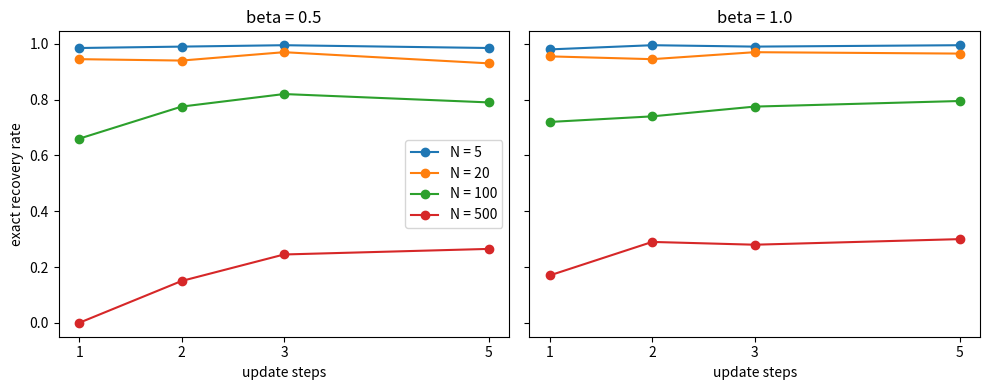

Reproduce this figure in Python.
import matplotlib.pyplot as plt

steps = [1, 2, 3, 5]
data = {
    0.5: {5: [0.985, 0.99, 0.995, 0.985],
          20: [0.945, 0.94, 0.97, 0.93],
          100: [0.66, 0.775, 0.82, 0.79],
          500: [0.0, 0.15, 0.245, 0.265]},
    1.0: {5: [0.98, 0.995, 0.99, 0.995],
          20: [0.955, 0.945, 0.97, 0.965],
          100: [0.72, 0.74, 0.775, 0.795],
          500: [0.17, 0.29, 0.28, 0.30]},
}

fig, axes = plt.subplots(1, 2, figsize=(10, 4), sharey=True)
for ax, (beta, rows) in zip(axes, data.items()):
    for N, ys in rows.items():
        ax.plot(steps, ys, marker="o", label=f"N = {N}")
    ax.set_title(f"beta = {beta}")
    ax.set_xlabel("update steps")
    ax.set_xticks(steps)
axes[0].set_ylabel("exact recovery rate")
axes[0].legend()
plt.tight_layout()
plt.savefig("capacity1_plot.png", dpi=150)
